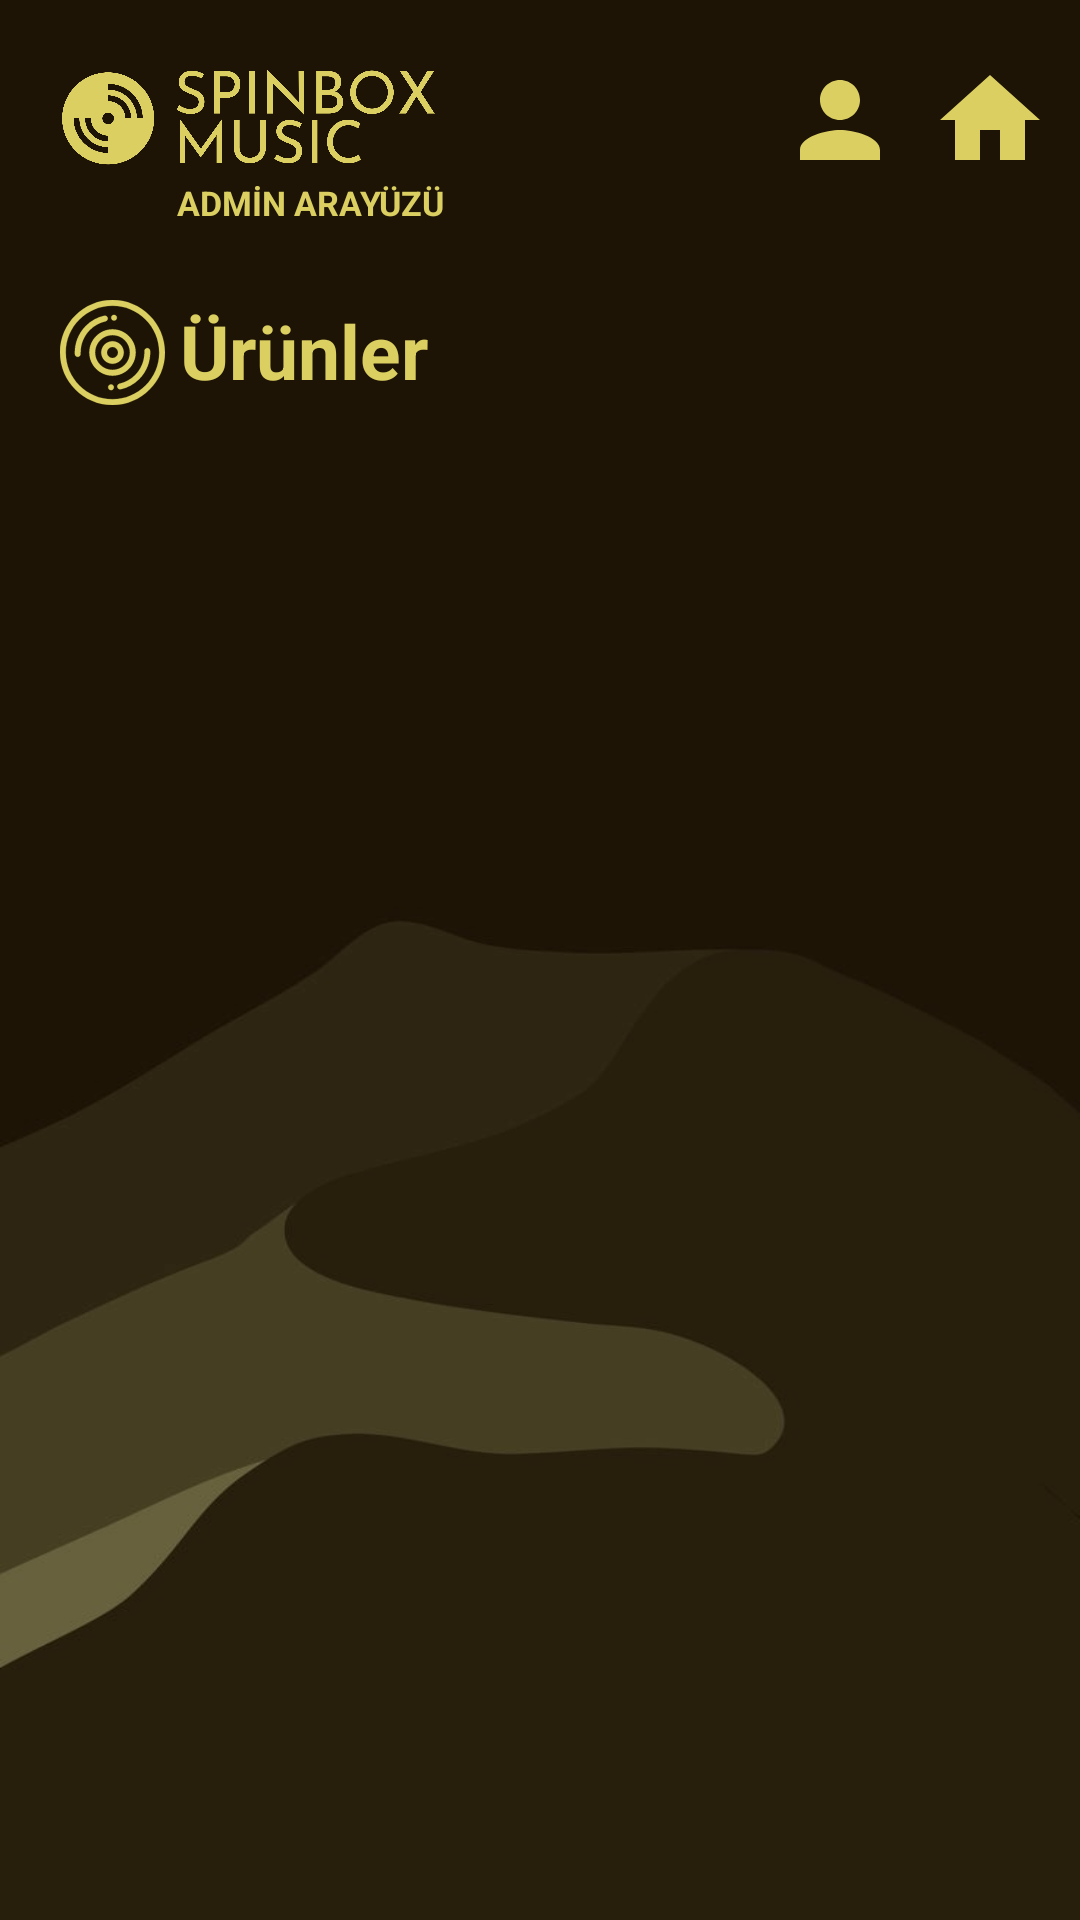

The Android layout XML behind this screen, and the referenced resources:
<!-- AndroidManifest.xml: application theme Theme.SpinboxMusicApplication -->
<!-- res/layout/activity_ad_albums_management.xml -->
<?xml version="1.0" encoding="utf-8"?>
<androidx.constraintlayout.widget.ConstraintLayout
    xmlns:app="http://schemas.android.com/apk/res-auto"
    xmlns:tools="http://schemas.android.com/tools"
    xmlns:android="http://schemas.android.com/apk/res/android"
    android:id="@+id/main"
    tools:context=".AdAlbumsManagementActivity"
    android:layout_width="match_parent"
    android:layout_height="match_parent"
    android:background="@drawable/background_img" >

    <ImageView
        android:id="@+id/spinboxMusicLogoImage"
        android:layout_width="150dp"
        android:layout_height="40dp"
        android:layout_marginStart="10dp"
        android:layout_marginTop="20dp"
        app:layout_constraintEnd_toEndOf="parent"
        app:layout_constraintHorizontal_bias="0"
        app:layout_constraintStart_toStartOf="parent"
        app:layout_constraintTop_toTopOf="parent"
        app:srcCompat="@drawable/spinbox_music_logo_yellow"
        tools:ignore="MissingConstraints" />

    <ImageView
        android:id="@+id/userImageView"
        android:layout_width="40dp"
        android:layout_height="40dp"
        android:layout_marginTop="20dp"
        android:layout_marginEnd="10dp"
        app:layout_constraintEnd_toEndOf="parent"
        app:layout_constraintHorizontal_bias="1.0"
        app:layout_constraintEnd_toStartOf="@id/homepageImageView"
        app:layout_constraintTop_toTopOf="parent"
        app:srcCompat="@drawable/baseline_person_24"
        tools:ignore="MissingConstraints" />

    <ImageView
        android:id="@+id/homepageImageView"
        android:layout_width="40dp"
        android:layout_height="40dp"
        android:layout_marginTop="20dp"
        android:layout_marginEnd="10dp"
        app:layout_constraintEnd_toEndOf="parent"
        app:layout_constraintHorizontal_bias="1.0"
        app:layout_constraintStart_toStartOf="parent"
        app:layout_constraintTop_toTopOf="parent"
        app:srcCompat="@drawable/baseline_home_24"
        tools:ignore="MissingConstraints" />


    <TextView
        android:id="@+id/adminDashboardText"
        android:layout_width="wrap_content"
        android:layout_height="wrap_content"
        android:text="ADMİN ARAYÜZÜ"
        android:textColor="@color/spinbox_yellow"
        android:textSize="11.2dp"
        android:textStyle="bold"
        android:layout_marginStart="49dp"
        app:layout_constraintStart_toStartOf="@id/spinboxMusicLogoImage"
        app:layout_constraintTop_toBottomOf="@id/spinboxMusicLogoImage" />

    <ImageView
        android:id="@+id/albumsManagementIcon"
        android:layout_width="35dp"
        android:layout_height="35dp"
        android:layout_marginTop="40dp"
        android:layout_marginStart="20dp"
        app:layout_constraintStart_toStartOf="parent"
        app:srcCompat="@drawable/lp_icon"
        app:layout_constraintTop_toBottomOf="@id/spinboxMusicLogoImage"
        tools:ignore="MissingConstraints" />

    <TextView
        android:id="@+id/albumsManagementText"
        android:layout_width="wrap_content"
        android:layout_height="wrap_content"
        android:text="Ürünler"
        android:textColor="@color/spinbox_yellow"
        android:textSize="25dp"
        android:textStyle="bold"
        android:layout_marginStart="5dp"
        android:layout_marginBottom="5dp"
        app:layout_constraintStart_toEndOf="@id/albumsManagementIcon"
        app:layout_constraintTop_toTopOf="@id/albumsManagementIcon" />

    <androidx.recyclerview.widget.RecyclerView
        android:id="@+id/recyclerView"
        android:layout_width="match_parent"
        android:layout_height="wrap_content"
        app:layout_constraintTop_toBottomOf="@id/albumsManagementIcon"
        android:layout_marginTop="16dp"
        android:paddingBottom="200dp"
        tools:listitem="@layout/product_item"/>



</androidx.constraintlayout.widget.ConstraintLayout>
<!-- res/layout/product_item.xml (included above) -->
<LinearLayout xmlns:android="http://schemas.android.com/apk/res/android"
    android:layout_width="match_parent"
    android:layout_height="wrap_content"
    xmlns:app="http://schemas.android.com/apk/res-auto"
    android:orientation="vertical"
    android:layout_marginStart="10dp"
    android:layout_marginEnd="10dp"
    android:layout_marginBottom="8dp"
    android:alpha="0.8"
    android:padding="10dp"
    android:background="@color/spinbox_yellow">
    <TextView
        android:id="@+id/productTitle"
        android:layout_width="match_parent"
        android:layout_height="wrap_content"
        android:text="Album Title"
        android:textColor="#6f508c"
        android:textSize="17dp"
        android:textStyle="bold"
        android:layout_marginEnd="100dp"
        android:layout_marginBottom="5dp"
        android:layout_marginStart="20dp"
        app:layout_constraintStart_toStartOf="parent"
        app:layout_constraintTop_toTopOf="parent"/>

    <TextView
        android:id="@+id/productCdPrice"
        android:layout_width="wrap_content"
        android:layout_height="wrap_content"
        android:text="CD Price"
        android:textColor="#6f508c"
        android:textStyle="bold"
        android:layout_marginStart="20dp" />

    <TextView
        android:id="@+id/productLpPrice"
        android:layout_width="wrap_content"
        android:layout_height="wrap_content"
        android:text="LP Price"
        android:textColor="#6f508c"
        android:textStyle="bold"
        android:layout_marginStart="20dp" />

    <TextView
        android:id="@+id/productStock"
        android:layout_width="wrap_content"
        android:layout_height="wrap_content"
        android:text="Stock"
        android:textColor="#6f508c"
        android:textStyle="bold"
        android:layout_marginStart="20dp" />

    <Button
        android:id="@+id/editProductButton"
        android:layout_width="wrap_content"
        android:layout_height="wrap_content"
        android:text="Düzenle"
        android:textColor="@color/spinbox_yellow"
        android:layout_marginStart="20dp"
        android:layout_marginTop="10dp"/>

    <Button
        android:id="@+id/deleteProductButton"
        android:layout_width="wrap_content"
        android:layout_height="wrap_content"
        android:text="Sil"
        android:textColor="@color/spinbox_yellow"
        android:layout_marginStart="20dp" />
</LinearLayout>
<!-- resources referenced by this layout -->
<resources>
  <color name="spinbox_yellow">#ffdbcf61</color>
  <!-- drawable background_img: jpg bitmap (drawable, 29929 bytes) -->
  <!-- drawable baseline_home_24 (drawable) -->
  <vector xmlns:android="http://schemas.android.com/apk/res/android" android:height="24dp" android:tint="#DBCF61" android:viewportHeight="24" android:viewportWidth="24" android:width="24dp">
        
      <path android:fillColor="@android:color/white" android:pathData="M10,20v-6h4v6h5v-8h3L12,3 2,12h3v8z"/>
      
  </vector>
  <!-- drawable baseline_person_24 (drawable) -->
  <vector xmlns:android="http://schemas.android.com/apk/res/android" android:height="24dp" android:tint="#dbcf61" android:viewportHeight="24" android:viewportWidth="24" android:width="24dp">
        
      <path android:fillColor="@android:color/white" android:pathData="M12,12c2.21,0 4,-1.79 4,-4s-1.79,-4 -4,-4 -4,1.79 -4,4 1.79,4 4,4zM12,14c-2.67,0 -8,1.34 -8,4v2h16v-2c0,-2.66 -5.33,-4 -8,-4z"/>
      
  </vector>
  <!-- drawable lp_icon: vector/xml drawable (drawable, 3587 chars, omitted) -->
  <!-- drawable spinbox_music_logo_yellow: png bitmap (drawable, 36038 bytes) -->
  <style name="Theme.SpinboxMusicApplication" parent="Base.Theme.SpinboxMusicApplication" />
  <style name="Base.Theme.SpinboxMusicApplication" parent="Theme.Material3.DayNight.NoActionBar">
          
          
          
          <item name="android:statusBarColor" tools:targetApi="l">@color/spinbox_yellow</item>
      </style>
</resources>
